Dataset: data (GitHub, rishabhbpd/project_rishabh_das). Classes: human, no human.

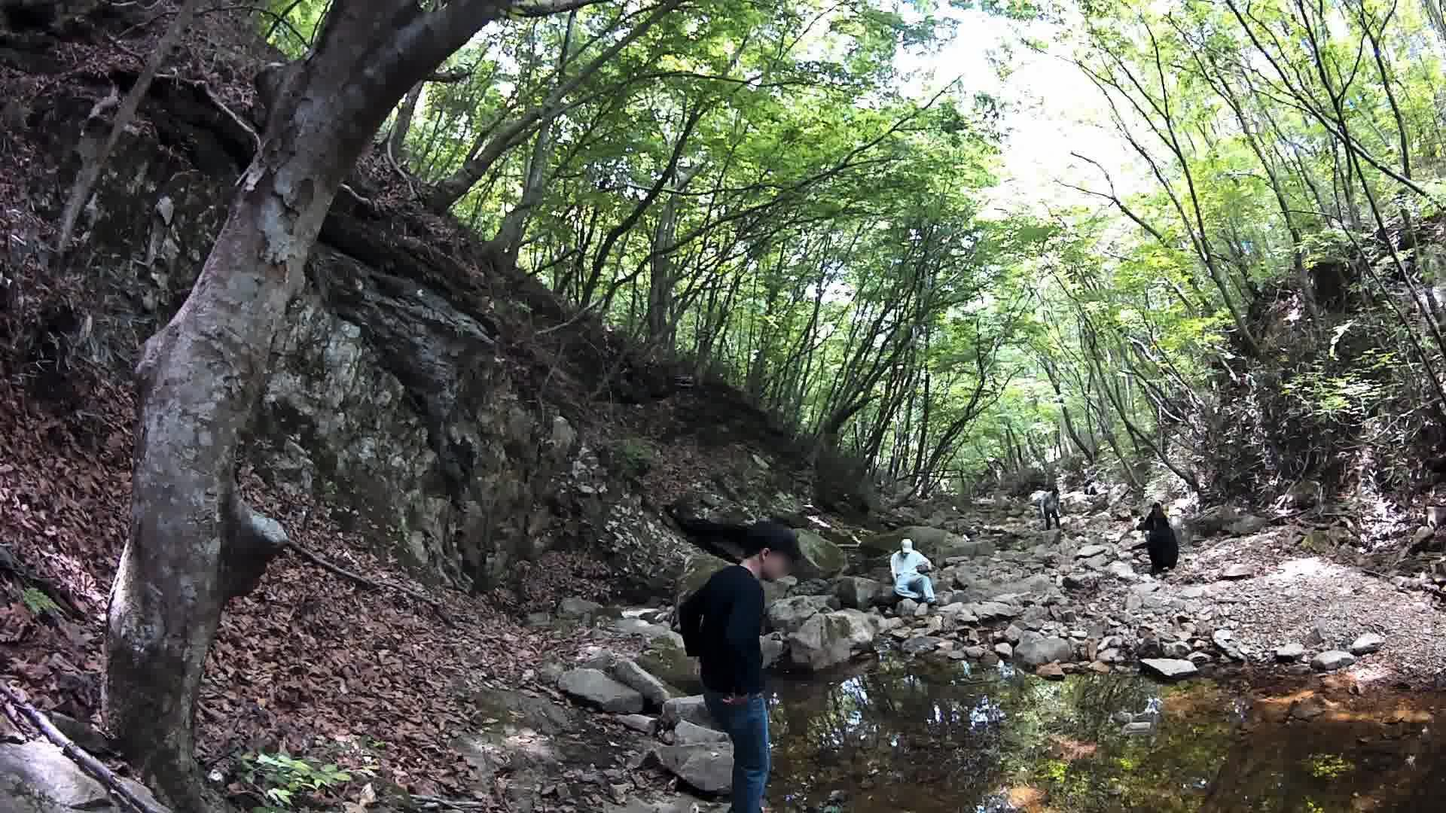
Label: human

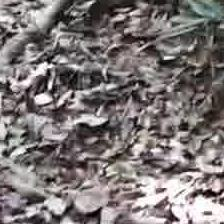
Label: no human

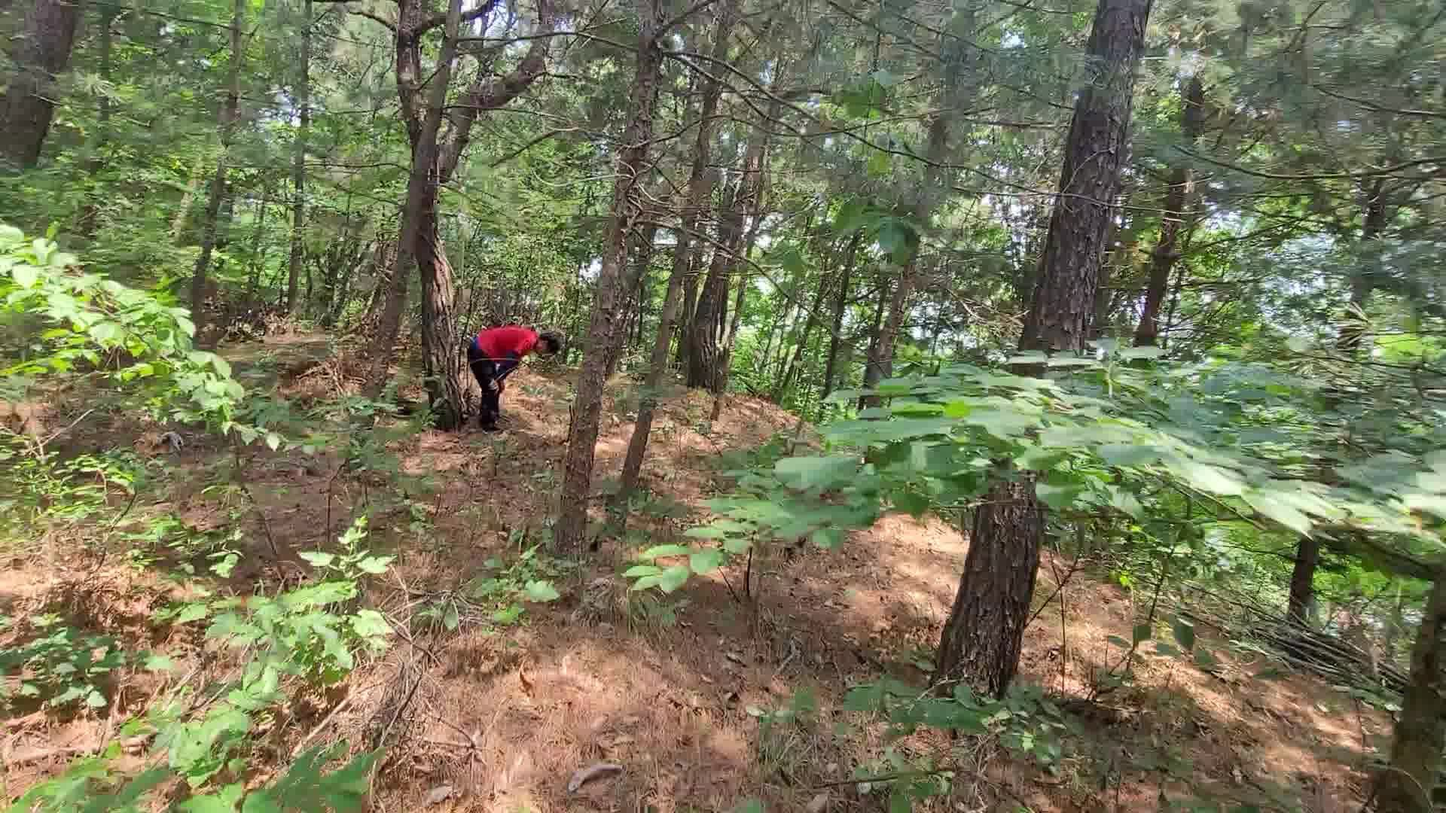
Label: human

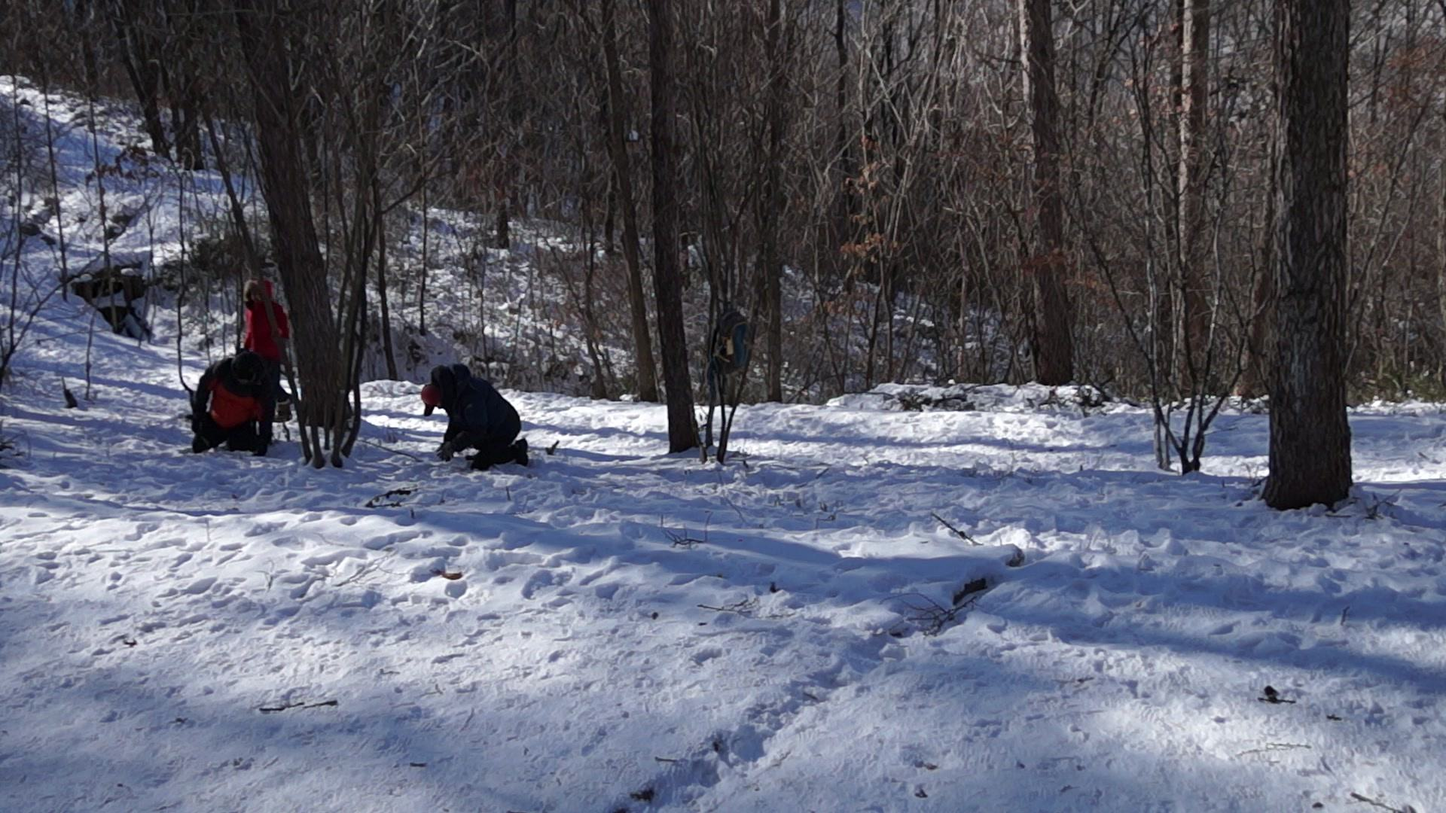
Label: human

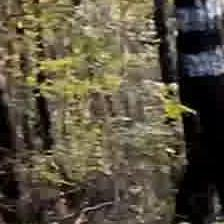
Label: no human

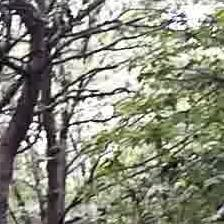
Label: no human
